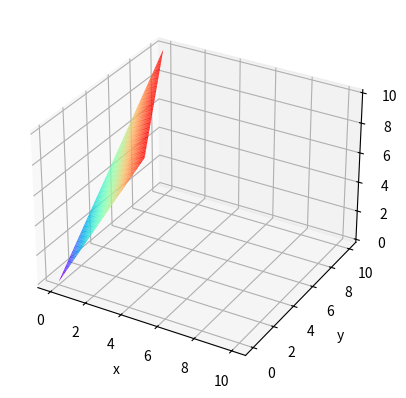

This chart was generated by the following Python code:
# -*- coding:utf-8 -*-
"""
x=[1:0.1:10];
y=[1:0.1:10];
[x1,y1]=meshgrid(x,y);
z1=2*x1+y1;
z1(z1>10)=nan;
mesh(x1,y1,z1)
dx = x1(1,2)-x1(1,1);
dy = y1(2,1)-y1(1,1);
Fx = diff(z1,1,2)/ dx;
Fy = diff(z1,1,1)/ dy;
S=sqrt(1+Fx(2:end,:).^2+Fy(:,2:end).^2)*dx*dy.*( ~isnan(z1(2:end,2:end))) ;
sum(S(~isnan(S)))
"""
import numpy as np
import matplotlib.pyplot as plt
from mpl_toolkits.mplot3d import Axes3D

dx = 0.01
dy = 0.01
x = np.arange(0, 10+dx, dx)
y = np.arange(0, 10+dy, dy)
x, y = np.meshgrid(x, y)
z = 2 * x + y
z[z > 10] = np.nan
Fx = np.diff(z, axis=1)/dx
Fy = np.diff(z, axis=0)/dy
s = np.sqrt(1 + Fx[1:, :]**2 + Fy[:, 1:]**2)*dx*dy*(~np.isnan(z)[1:, 1:])
S = np.sum(s[~np.isnan(z)[1:, 1:]])
print(S)
fig = plt.figure(dpi=250)
ax1 = plt.axes(projection='3d')
ax1.set_xlabel('x')
ax1.set_ylabel('y')
ax1.plot_surface(x, y, z, cmap='rainbow')
plt.show()

